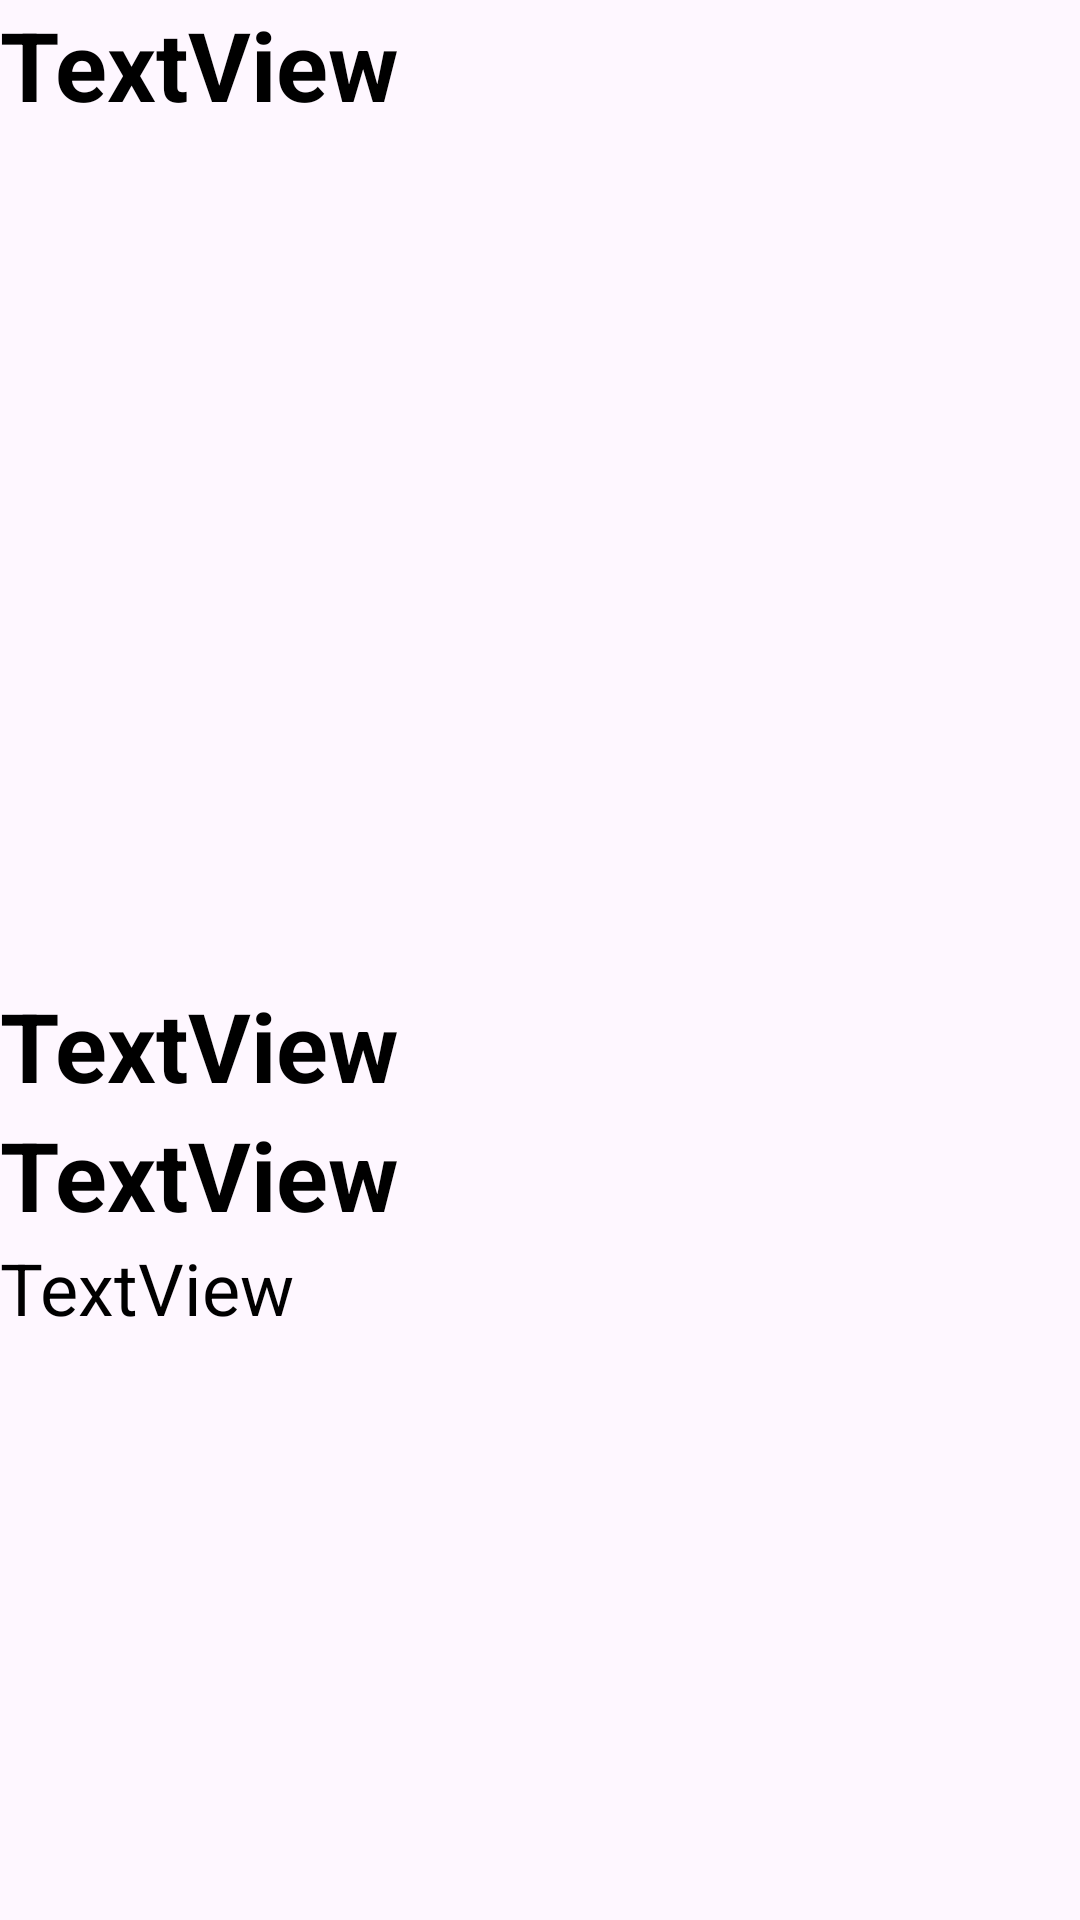

Here is an Android app screen rendered from its layout file. Give the layout XML and the strings, colors and styles it references.
<!-- AndroidManifest.xml: application theme Theme.Lab11_Mobile -->
<!-- res/layout/activity_detail.xml -->
<?xml version="1.0" encoding="utf-8"?>
<androidx.constraintlayout.widget.ConstraintLayout xmlns:android="http://schemas.android.com/apk/res/android"
    xmlns:app="http://schemas.android.com/apk/res-auto"
    xmlns:tools="http://schemas.android.com/tools"
    android:id="@+id/main"
    android:layout_width="match_parent"
    android:layout_height="match_parent"
    android:layout_marginTop="50dp"
    tools:context=".DetailActivity">

    <TextView
        android:id="@+id/type"
        android:layout_width="wrap_content"
        android:layout_height="wrap_content"
        android:text="TextView"
        android:textSize="32sp"
        android:textStyle="bold"
        app:layout_constraintTop_toBottomOf="@+id/img"
        tools:layout_editor_absoluteX="139dp"
        android:textColor="@color/black"/>

    <ImageView
        android:id="@+id/img"
        android:layout_width="380dp"
        android:layout_height="271dp"
        android:layout_gravity="center_horizontal"
        android:layout_marginTop="56dp"
        android:textAlignment="center"
        app:layout_constraintEnd_toEndOf="parent"
        app:layout_constraintHorizontal_bias="0.497"
        app:layout_constraintStart_toStartOf="parent"
        app:layout_constraintTop_toTopOf="parent" />

    <TextView
        android:id="@+id/model"
        android:layout_width="wrap_content"
        android:layout_height="wrap_content"
        android:text="TextView"
        android:textSize="32sp"
        android:textStyle="bold"
        app:layout_constraintTop_toBottomOf="@+id/type"
        tools:layout_editor_absoluteX="139dp"
        android:textColor="@color/black"/>

    <TextView
        android:id="@+id/Detail"
        android:layout_width="wrap_content"
        android:layout_height="wrap_content"
        android:text="TextView"
        android:textColor="@color/black"
        android:textSize="32sp"
        android:textStyle="bold"
        tools:layout_editor_absoluteX="139dp" />

    <TextView
        android:id="@+id/Price"
        android:layout_width="wrap_content"
        android:layout_height="wrap_content"
        android:text="TextView"
        android:textSize="24sp"
        app:layout_constraintTop_toBottomOf="@+id/model"
        tools:layout_editor_absoluteX="139dp"
        android:textColor="@color/black" />

    <ImageView
        android:id="@+id/img1"
        android:layout_width="180dp"
        android:layout_height="160dp"
        android:layout_marginTop="480dp"
        android:textAlignment="center"
        app:layout_constraintEnd_toEndOf="parent"
        app:layout_constraintHorizontal_bias="0.069"
        app:layout_constraintStart_toStartOf="parent"
        app:layout_constraintTop_toTopOf="parent" />

    <ImageView
        android:id="@+id/img2"
        android:layout_width="180dp"
        android:layout_height="160dp"
        android:layout_marginTop="480dp"
        android:textAlignment="center"
        app:layout_constraintEnd_toEndOf="parent"
        app:layout_constraintHorizontal_bias="0.93"
        app:layout_constraintStart_toStartOf="parent"
        app:layout_constraintTop_toTopOf="parent" />

</androidx.constraintlayout.widget.ConstraintLayout>
<!-- resources referenced by this layout -->
<resources>
  <style name="Theme.Lab11_Mobile" parent="Base.Theme.Lab11_Mobile" />
  <style name="Base.Theme.Lab11_Mobile" parent="Theme.Material3.DayNight.NoActionBar">
          
          
      </style>
  <!-- not gathered from this repository: default colours our renderer supplied (Android Studio template values) -->
  <color name="black">#FF000000</color>
</resources>
